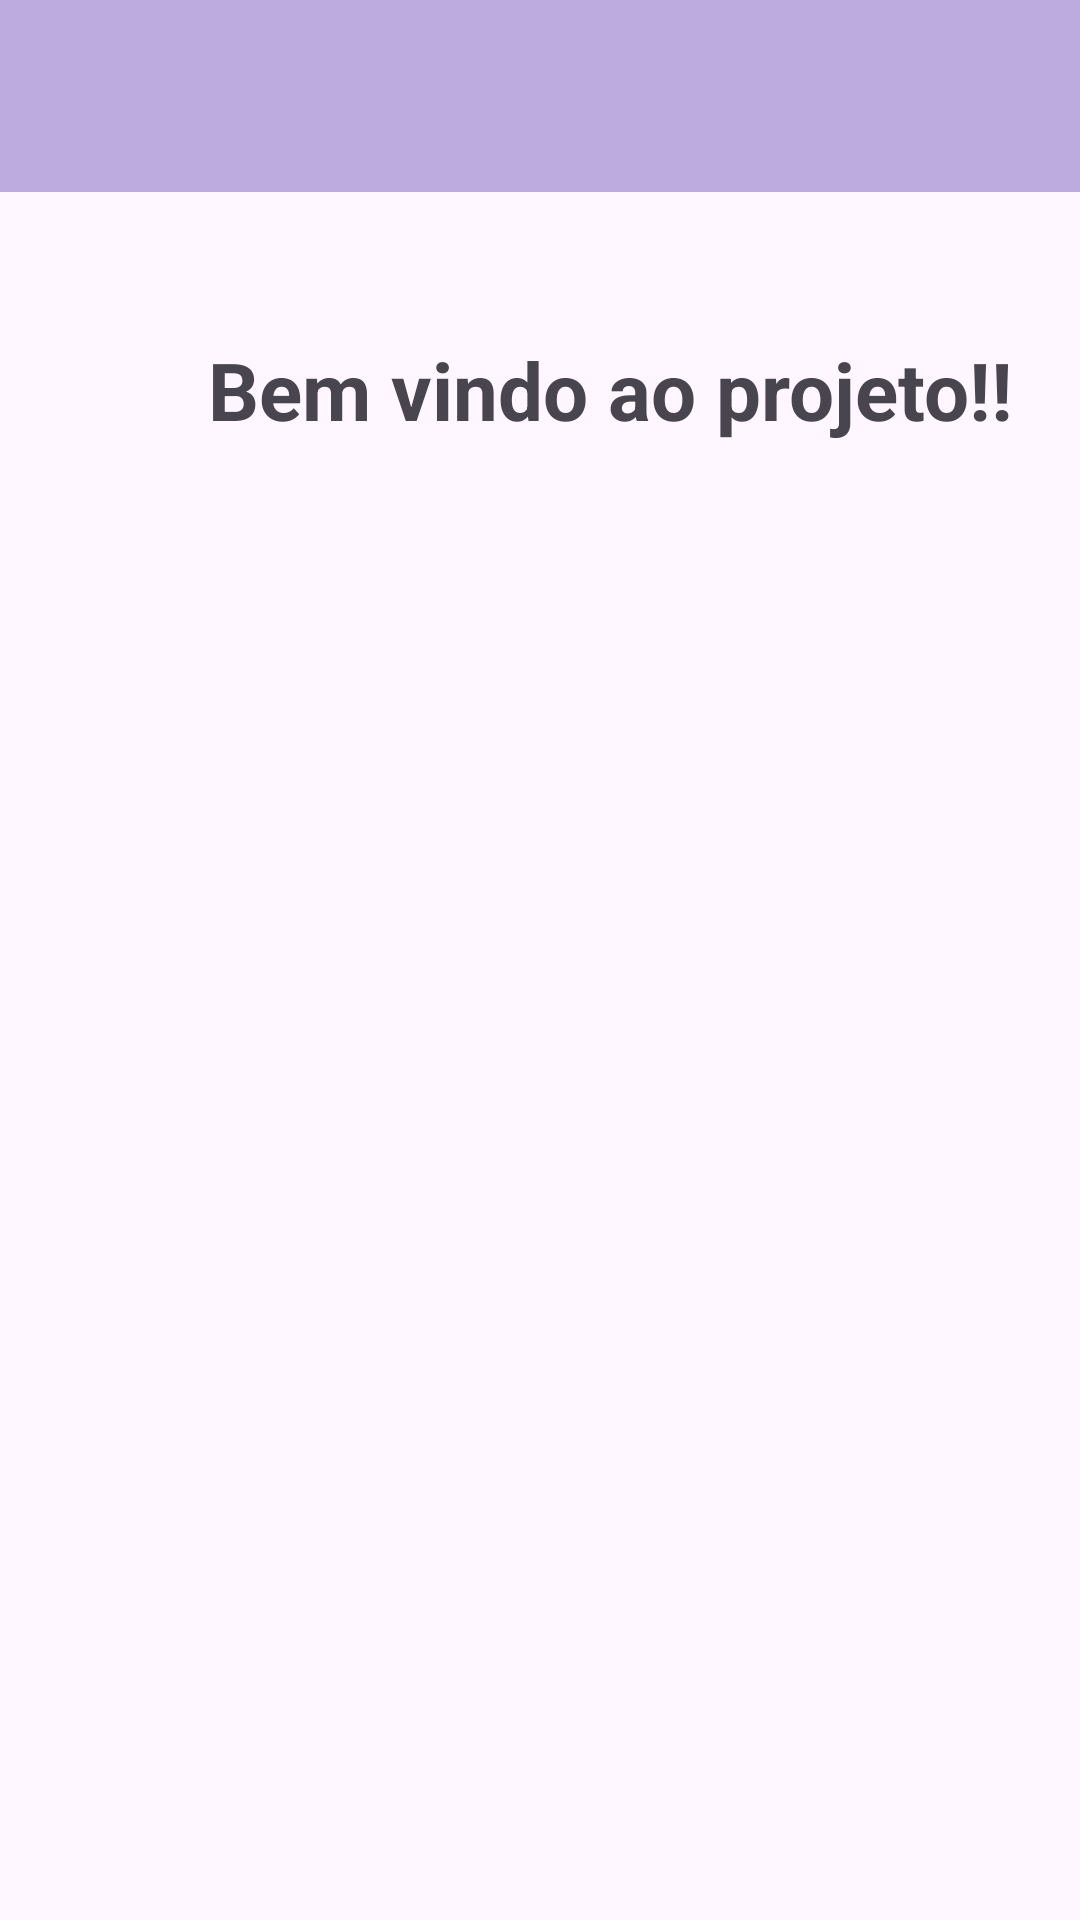

Layout XML and referenced resources for this Android screen:
<!-- AndroidManifest.xml: application theme Theme.ReuniaoDeColeta -->
<!-- res/layout/tela_inicio.xml -->
<?xml version="1.0" encoding="utf-8"?>
<androidx.constraintlayout.widget.ConstraintLayout
    xmlns:android="http://schemas.android.com/apk/res/android"
    xmlns:app="http://schemas.android.com/apk/res-auto"
    xmlns:tools="http://schemas.android.com/tools"
    android:layout_width="match_parent"
    android:layout_height="match_parent"
    tools:context=".MainActivity">

    <androidx.appcompat.widget.Toolbar
        android:id="@+id/myToolbar"
        android:layout_width="match_parent"
        android:layout_height="wrap_content"
        android:background="#BDAADF"
        tools:ignore="MissingConstraints"/>

    <TextView
        android:id="@+id/tv_bemvindo"
        android:layout_width="335dp"
        android:layout_height="41dp"
        android:layout_marginStart="36dp"
        android:layout_marginTop="112dp"
        android:text="@string/tv_boas_vindas"
        android:textAlignment="center"
        android:textSize="80px"
        android:textStyle="bold"
        app:layout_constraintStart_toStartOf="parent"
        app:layout_constraintTop_toTopOf="parent" />
</androidx.constraintlayout.widget.ConstraintLayout>
<!-- resources referenced by this layout -->
<resources>
  <string name="tv_boas_vindas">Bem vindo ao projeto!!</string>
  <style name="Theme.ReuniaoDeColeta" parent="Base.Theme.ReuniaoDeColeta" />
  <style name="Base.Theme.ReuniaoDeColeta" parent="Theme.Material3.DayNight.NoActionBar">
          
          
      </style>
</resources>
